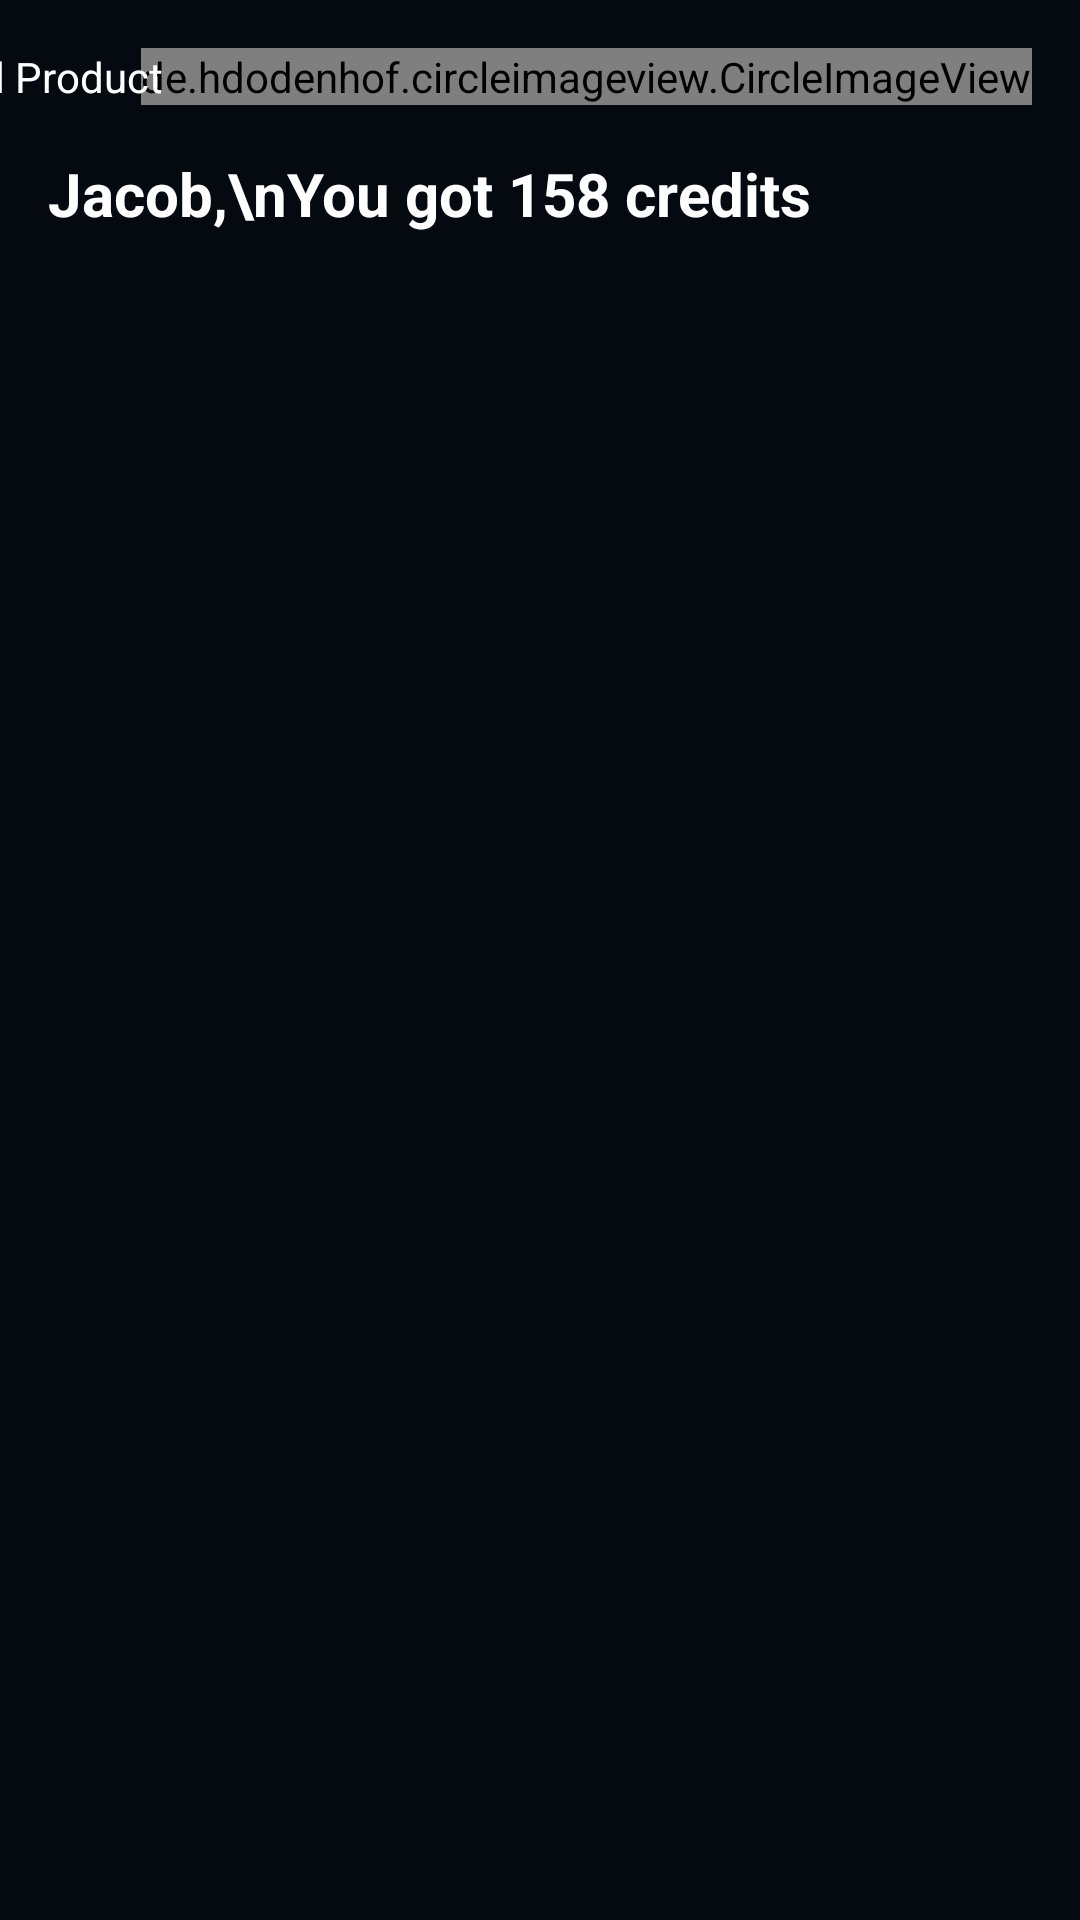

Android layout source for this screen:
<!-- AndroidManifest.xml: application theme NoActionBar -->
<!-- res/layout/fragment_product_list.xml -->
<?xml version="1.0" encoding="utf-8"?>
<FrameLayout xmlns:android="http://schemas.android.com/apk/res/android"
    xmlns:app="http://schemas.android.com/apk/res-auto"
    xmlns:tools="http://schemas.android.com/tools"
    android:layout_width="match_parent"
    android:layout_height="match_parent"
    android:background="@color/background"
    tools:context=".ui.productList.ProductListFragment">


    <androidx.constraintlayout.widget.ConstraintLayout
        android:layout_width="match_parent"
        android:layout_height="match_parent">

        <de.hdodenhof.circleimageview.CircleImageView
            android:id="@+id/profile_image"
            android:layout_width="wrap_content"
            android:layout_height="wrap_content"
            android:layout_marginTop="16dp"
            android:layout_marginEnd="16dp"
            android:src="@drawable/face"
            app:civ_border_color="#FF000000"
            app:civ_border_width="2dp"
            app:layout_constraintBottom_toBottomOf="parent"
            app:layout_constraintEnd_toEndOf="parent"
            app:layout_constraintHorizontal_bias="1.0"
            app:layout_constraintStart_toStartOf="parent"
            app:layout_constraintTop_toTopOf="parent"
            app:layout_constraintVertical_bias="0.0" />

        <TextView
            android:id="@+id/textView"
            android:layout_width="wrap_content"
            android:layout_height="wrap_content"
            android:layout_marginStart="16dp"
            android:layout_marginTop="16dp"
            android:text="Jacob,\nYou got 158 credits"
            android:textColor="@color/white"
            android:textSize="20sp"
            android:textStyle="bold"
            app:layout_constraintBottom_toBottomOf="parent"
            app:layout_constraintEnd_toEndOf="parent"
            app:layout_constraintHorizontal_bias="0.0"
            app:layout_constraintStart_toStartOf="parent"
            app:layout_constraintTop_toBottomOf="@+id/profile_image"
            app:layout_constraintVertical_bias="0.0" />

        <androidx.recyclerview.widget.RecyclerView
            android:id="@+id/product_list_recycler"
            android:layout_width="0dp"
            android:layout_height="0dp"
            android:layout_marginStart="16dp"
            android:layout_marginTop="16dp"
            android:layout_marginEnd="16dp"
            android:layout_marginBottom="16dp"
            app:layout_constraintBottom_toBottomOf="parent"
            app:layout_constraintEnd_toEndOf="parent"
            app:layout_constraintStart_toStartOf="parent"
            app:layout_constraintTop_toBottomOf="@+id/textView" />

        <ImageButton
            android:id="@+id/product_btn"
            android:layout_width="wrap_content"
            android:layout_height="wrap_content"
            android:layout_marginTop="16dp"
            android:layout_marginEnd="32dp"
            android:background="@android:color/transparent"
            android:src="@drawable/add_ic"
            app:layout_constraintBottom_toBottomOf="parent"
            app:layout_constraintEnd_toStartOf="@+id/profile_image"
            app:layout_constraintHorizontal_bias="1.0"
            app:layout_constraintStart_toStartOf="parent"
            app:layout_constraintTop_toTopOf="parent"
            app:layout_constraintVertical_bias="0.0" />

        <TextView
            android:layout_width="wrap_content"
            android:layout_height="wrap_content"
            android:text="Add Product"
            android:textColor="@color/white"
            app:layout_constraintEnd_toEndOf="@+id/product_btn"
            app:layout_constraintStart_toStartOf="@+id/product_btn"
            app:layout_constraintTop_toBottomOf="@+id/product_btn" />

        <ProgressBar
            android:id="@+id/list_spinner"
            style="?android:attr/progressBarStyle"
            android:layout_width="wrap_content"
            android:layout_height="wrap_content"
            android:visibility="gone"
            app:layout_constraintBottom_toBottomOf="parent"
            app:layout_constraintEnd_toEndOf="parent"
            app:layout_constraintStart_toStartOf="parent"
            app:layout_constraintTop_toTopOf="@+id/product_list_recycler" />


    </androidx.constraintlayout.widget.ConstraintLayout>


</FrameLayout>
<!-- resources referenced by this layout -->
<resources>
  <color name="background">#050910</color>
  <color name="white">#FFFFFFFF</color>
  <!-- drawable face: vector/xml drawable (drawable, 2253 chars, omitted) -->
  <style name="NoActionBar" parent="Theme.MaterialComponents.DayNight.NoActionBar">
          <item name="windowNoTitle">true</item>
          <item name="windowActionBar">false</item>
      </style>
</resources>
